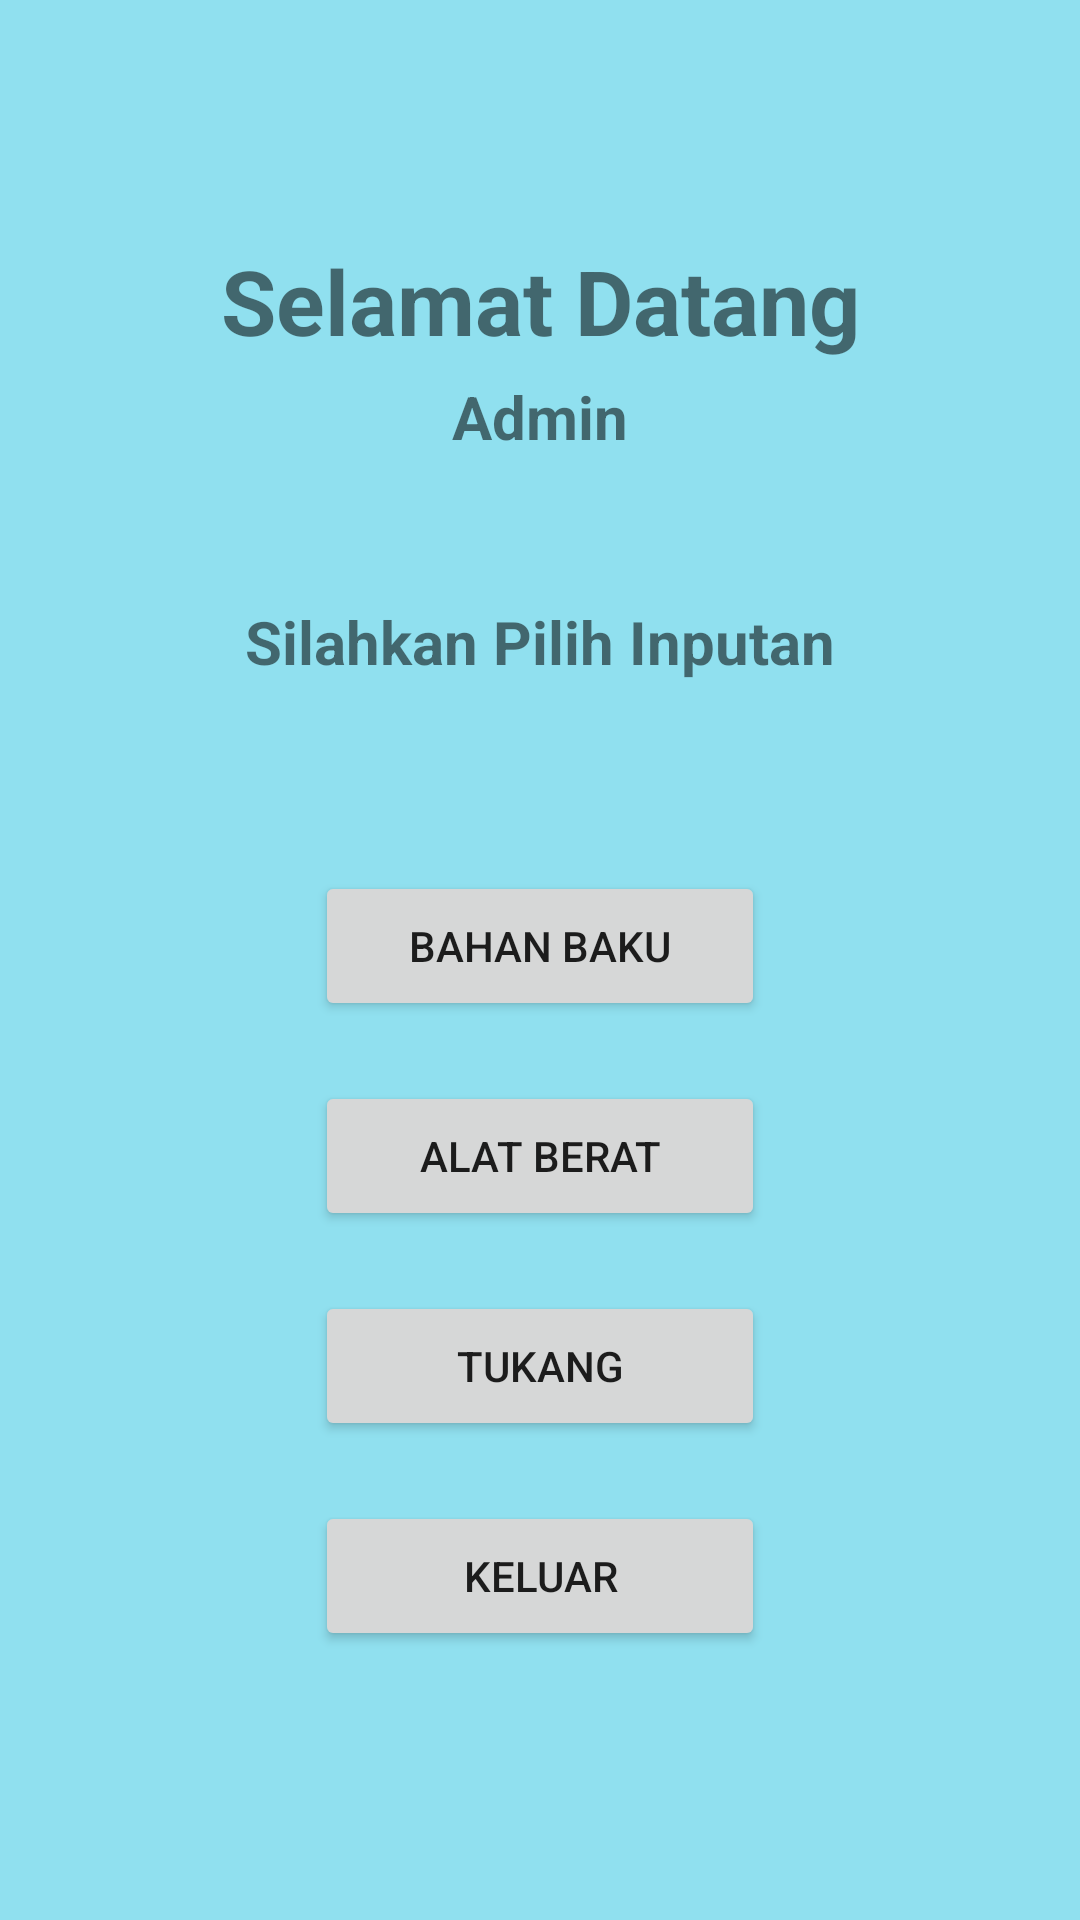

Here is an Android app screen rendered from its layout file. Give the layout XML and the strings, colors and styles it references.
<!-- AndroidManifest.xml: application theme Theme.AppCompat.DayNight.NoActionBar -->
<!-- res/layout/activity_input_data.xml -->
<?xml version="1.0" encoding="utf-8"?>
<androidx.constraintlayout.widget.ConstraintLayout xmlns:android="http://schemas.android.com/apk/res/android"
    xmlns:app="http://schemas.android.com/apk/res-auto"
    xmlns:tools="http://schemas.android.com/tools"
    android:layout_width="match_parent"
    android:layout_height="match_parent"
    android:background="#90e0ef"
    tools:context=".MenuInputData">

    <TextView
        android:id="@+id/txt"
        android:layout_width="match_parent"
        android:layout_height="wrap_content"
        app:layout_constraintTop_toTopOf="parent"
        android:textAlignment="center"
        android:layout_marginTop="80dp"
        android:text="Selamat Datang"
        android:textSize="30dp"
        android:textStyle="bold"/>

    <TextView
        android:id="@+id/txt_admin"
        android:layout_width="match_parent"
        android:layout_height="wrap_content"
        app:layout_constraintTop_toBottomOf="@id/txt"
        android:textAlignment="center"
        android:layout_marginTop="5dp"
        android:text="Admin"
        android:textSize="20dp"
        android:textStyle="bold"/>

    <TextView
        android:id="@+id/txt_input"
        android:layout_width="match_parent"
        android:layout_height="wrap_content"
        app:layout_constraintTop_toBottomOf="@id/txt"
        android:textAlignment="center"
        android:layout_marginTop="80dp"
        android:text="Silahkan Pilih Inputan"
        android:textSize="20dp"
        android:textStyle="bold"/>

    <Button
        app:layout_constraintTop_toBottomOf="@id/txt"
        android:layout_marginTop="170dp"
        android:id="@+id/btnBahan"
        android:layout_width="150dp"
        android:layout_height="50dp"
        app:layout_constraintStart_toStartOf="parent"
        app:layout_constraintEnd_toEndOf="parent"
        android:text="Bahan Baku" />

    <Button
        android:layout_margin="20dp"
        android:id="@+id/btnAlat"
        android:layout_width="150dp"
        android:layout_height="50dp"
        app:layout_constraintStart_toStartOf="parent"
        app:layout_constraintEnd_toEndOf="parent"
        app:layout_constraintTop_toBottomOf="@id/btnBahan"
        android:text="Alat Berat" />

    <Button
        android:layout_margin="20dp"
        android:id="@+id/btnTukang"
        android:layout_width="150dp"
        android:layout_height="50dp"
        app:layout_constraintStart_toStartOf="parent"
        app:layout_constraintEnd_toEndOf="parent"
        app:layout_constraintTop_toBottomOf="@id/btnAlat"
        android:text="Tukang" />

    <Button
        android:layout_margin="20dp"
        android:id="@+id/btn_logout"
        android:layout_width="150dp"
        android:layout_height="50dp"
        app:layout_constraintStart_toStartOf="parent"
        app:layout_constraintEnd_toEndOf="parent"
        app:layout_constraintTop_toBottomOf="@id/btnTukang"
        android:text="Keluar" />

</androidx.constraintlayout.widget.ConstraintLayout>
<!-- resources referenced by this layout -->
<resources>

</resources>
